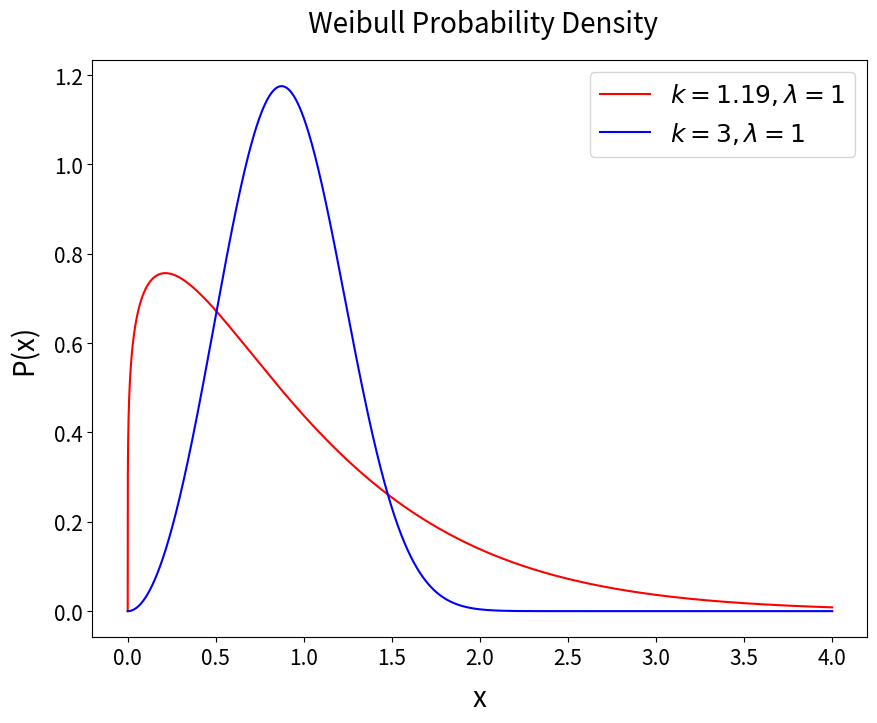

Source code (Python):
# -*- coding: utf-8 -*-
"""
Created on Thu Mar 21 17:29:01 2019

[redacted]
"""

from scipy.stats import *
import matplotlib.pyplot as plt
from matplotlib import rcParams
import numpy as np
import math

plt.rcParams["figure.figsize"] = [10,7.5]
rcParams['axes.titlepad'] = 20 
rcParams['axes.labelpad'] = 10 

# Gamma

#parameters k is called a, set scale = theta

fig, ax = plt.subplots()

ax.tick_params(axis = 'both', which = 'major', labelsize = 15)
ax.tick_params(axis = 'both', which = 'minor', labelsize = 15)

x = np.linspace(0,4, 10000)

ax.set_xlabel("x",fontsize=20)
ax.set_ylabel("P(x)",fontsize=20)

ax.set_title(" Weibull Probability Density" ,fontsize=20)

c = 1.19 # shape parameters

ax.plot(x, weibull_min.pdf(x,c),'r-', label=r'$k = 1.19, \lambda = 1 $')

c = 3

ax.plot(x, weibull_min.pdf(x,c),'b-', label=r'$k = 3, \lambda = 1 $')

ax.legend(loc='upper right',prop={'size': 18})